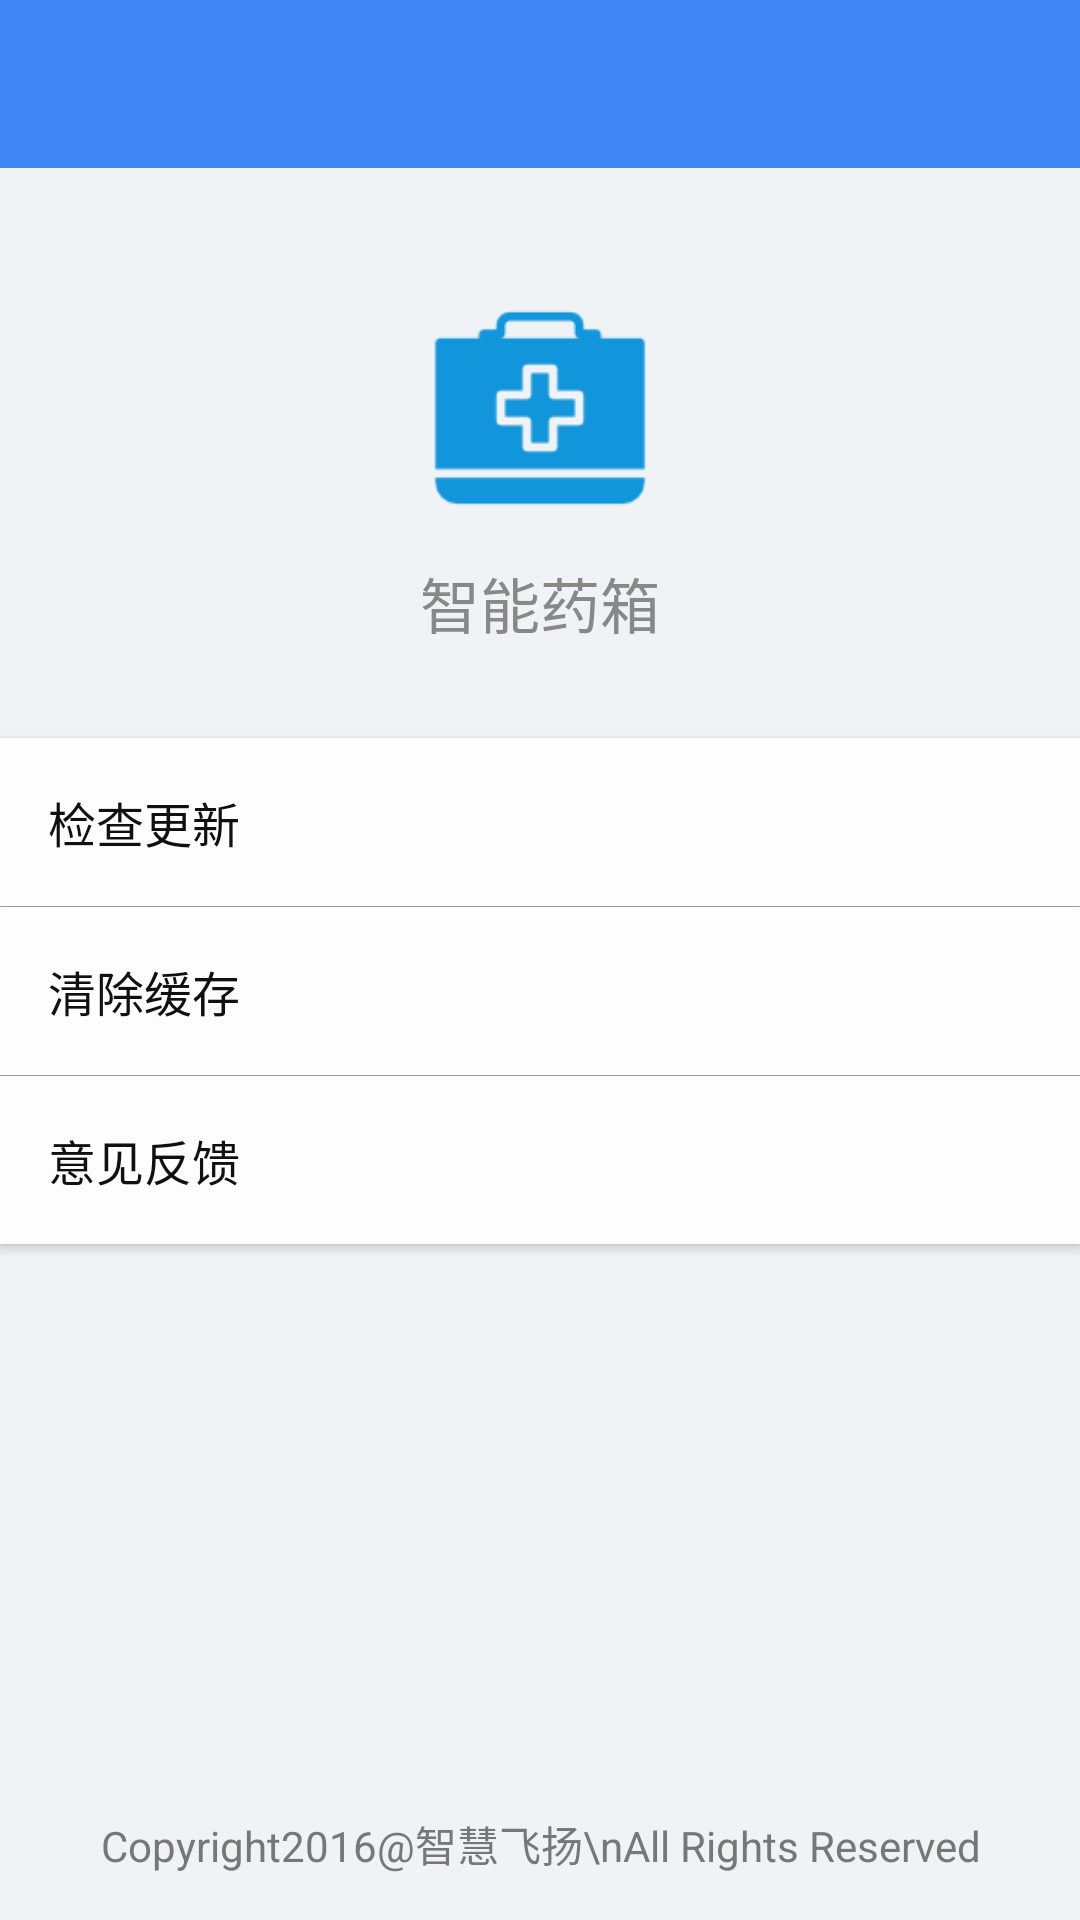

Write the Android layout XML for this screen, with the resource values it uses.
<!-- AndroidManifest.xml: application theme AppTheme.NoActionBar -->
<!-- res/layout/activity_about.xml -->
<?xml version="1.0" encoding="utf-8"?>
<LinearLayout xmlns:android="http://schemas.android.com/apk/res/android"
    android:layout_width="match_parent"
    android:layout_height="match_parent"
    xmlns:app="http://schemas.android.com/apk/res-auto"
    android:background="@color/color_base_bg"
    android:orientation="vertical">

    <include layout="@layout/include_normal_titlebar"/>

    <ImageView
        android:id="@+id/activity_about_club_image"
        android:layout_width="80dp"
        android:layout_height="80dp"
        android:layout_gravity="center_horizontal"
        android:layout_marginTop="40dp"
        android:contentDescription="@null"
        android:src="@mipmap/ic_medicinechest" />

    <TextView
        android:id="@+id/activity_about_app_version"
        android:layout_width="match_parent"
        android:layout_height="50dp"
        android:gravity="center"
        android:text="@string/app_name"
        android:textColor="#888"
        android:textSize="20sp" />

    <Button
        android:id="@+id/activity_about_bn_updata"
        android:layout_width="match_parent"
        android:layout_height="56dp"
        android:layout_marginTop="20dp"
        android:background="@drawable/listview_item_bg"
        android:gravity="center_vertical|left"
        android:paddingLeft="16dp"
        android:text="检查更新"
        android:textColor="#101010"
        android:textSize="16sp" />

    <View style="@style/mDividingLine" />

    <Button
        android:id="@+id/activity_about_delete"
        android:layout_width="match_parent"
        android:layout_height="56dp"
        android:background="@drawable/listview_item_bg"
        android:gravity="center_vertical|left"
        android:paddingLeft="16dp"
        android:text="清除缓存"
        android:textColor="#101010"
        android:textSize="16sp" />

    <View style="@style/mDividingLine" />

    <Button
        android:id="@+id/activity_about_sug"
        android:layout_width="match_parent"
        android:layout_height="56dp"
        android:background="@drawable/listview_item_bg"
        android:gravity="center_vertical|left"
        android:paddingLeft="16dp"
        android:text="意见反馈"
        android:textColor="#101010"
        android:textSize="16sp" />

    <TextView
        android:id="@+id/activity_about_us"
        android:layout_width="match_parent"
        android:layout_height="match_parent"
        android:layout_gravity="bottom"
        android:gravity="bottom|center_horizontal"
        android:paddingBottom="15dp"
        android:text="Copyright2016@智慧飞扬\nAll Rights Reserved"
        android:textColor="#777"
        android:textSize="14sp" />

</LinearLayout>
<!-- res/layout/include_normal_titlebar.xml (included above) -->
<?xml version="1.0" encoding="utf-8"?>
<LinearLayout xmlns:android="http://schemas.android.com/apk/res/android"
    android:layout_width="match_parent"
    android:layout_height="?attr/actionBarSize"
    android:background="@color/toolbar_backgroundcolor_blue"
    android:orientation="horizontal" >

    <ImageButton
        android:id="@+id/button_normal_titlebar_left"
        android:layout_width="56dp"
        android:layout_height="56dp"
        android:layout_gravity="start|center_vertical"
        android:background="@drawable/image_bt_bg_white"
        android:contentDescription="@null"
        android:src="@mipmap/titlebar_back_white2" />

    <TextView
        android:id="@+id/tv_normal_titlebar_title"
        android:layout_width="match_parent"
        android:layout_height="wrap_content"
        android:layout_gravity="center"
        android:layout_marginRight="56dp"
        android:gravity="center"
        android:textColor="@android:color/white"
        android:textSize="18sp" />


</LinearLayout>
<!-- resources referenced by this layout -->
<resources>
  <color name="color_base_bg">#EFF3F6</color>
  <color name="toolbar_backgroundcolor_blue">#4285f4</color>
  <!-- drawable image_bt_bg_white (drawable) -->
  <?xml version="1.0" encoding="utf-8"?>
  <selector xmlns:android="http://schemas.android.com/apk/res/android">
  
      <item android:drawable="@color/color_imagebutton_bg_press" android:state_pressed="true"></item>
      <item android:drawable="@android:color/transparent" android:state_pressed="false"></item>
  
  </selector>
  <!-- drawable listview_item_bg (drawable) -->
  <?xml version="1.0" encoding="utf-8"?>
  <selector xmlns:android="http://schemas.android.com/apk/res/android">
  
      <item android:drawable="@color/color_listview_item_bg_press" android:state_pressed="true"></item>
      <item android:drawable="@color/color_listview_item_bg_normal" android:state_pressed="false"></item>
  
  </selector>
  <!-- mipmap ic_medicinechest: png bitmap (mipmap-mdpi, 1748 bytes) -->
  <string name="app_name">智能药箱</string>
  <style name="mDividingLine">
          <item name="android:layout_width">match_parent</item>
          <item name="android:layout_height">1px</item>
          <item name="android:background">#bbb</item>
      </style>
  <style name="AppTheme.NoActionBar">
          <item name="windowActionBar">false</item>
          <item name="windowNoTitle">true</item>
      </style>
  <color name="color_imagebutton_bg_press">#1fffffff</color>
  <color name="color_listview_item_bg_press">#ddd</color>
  <color name="color_listview_item_bg_normal">#fdfdfd</color>
</resources>
